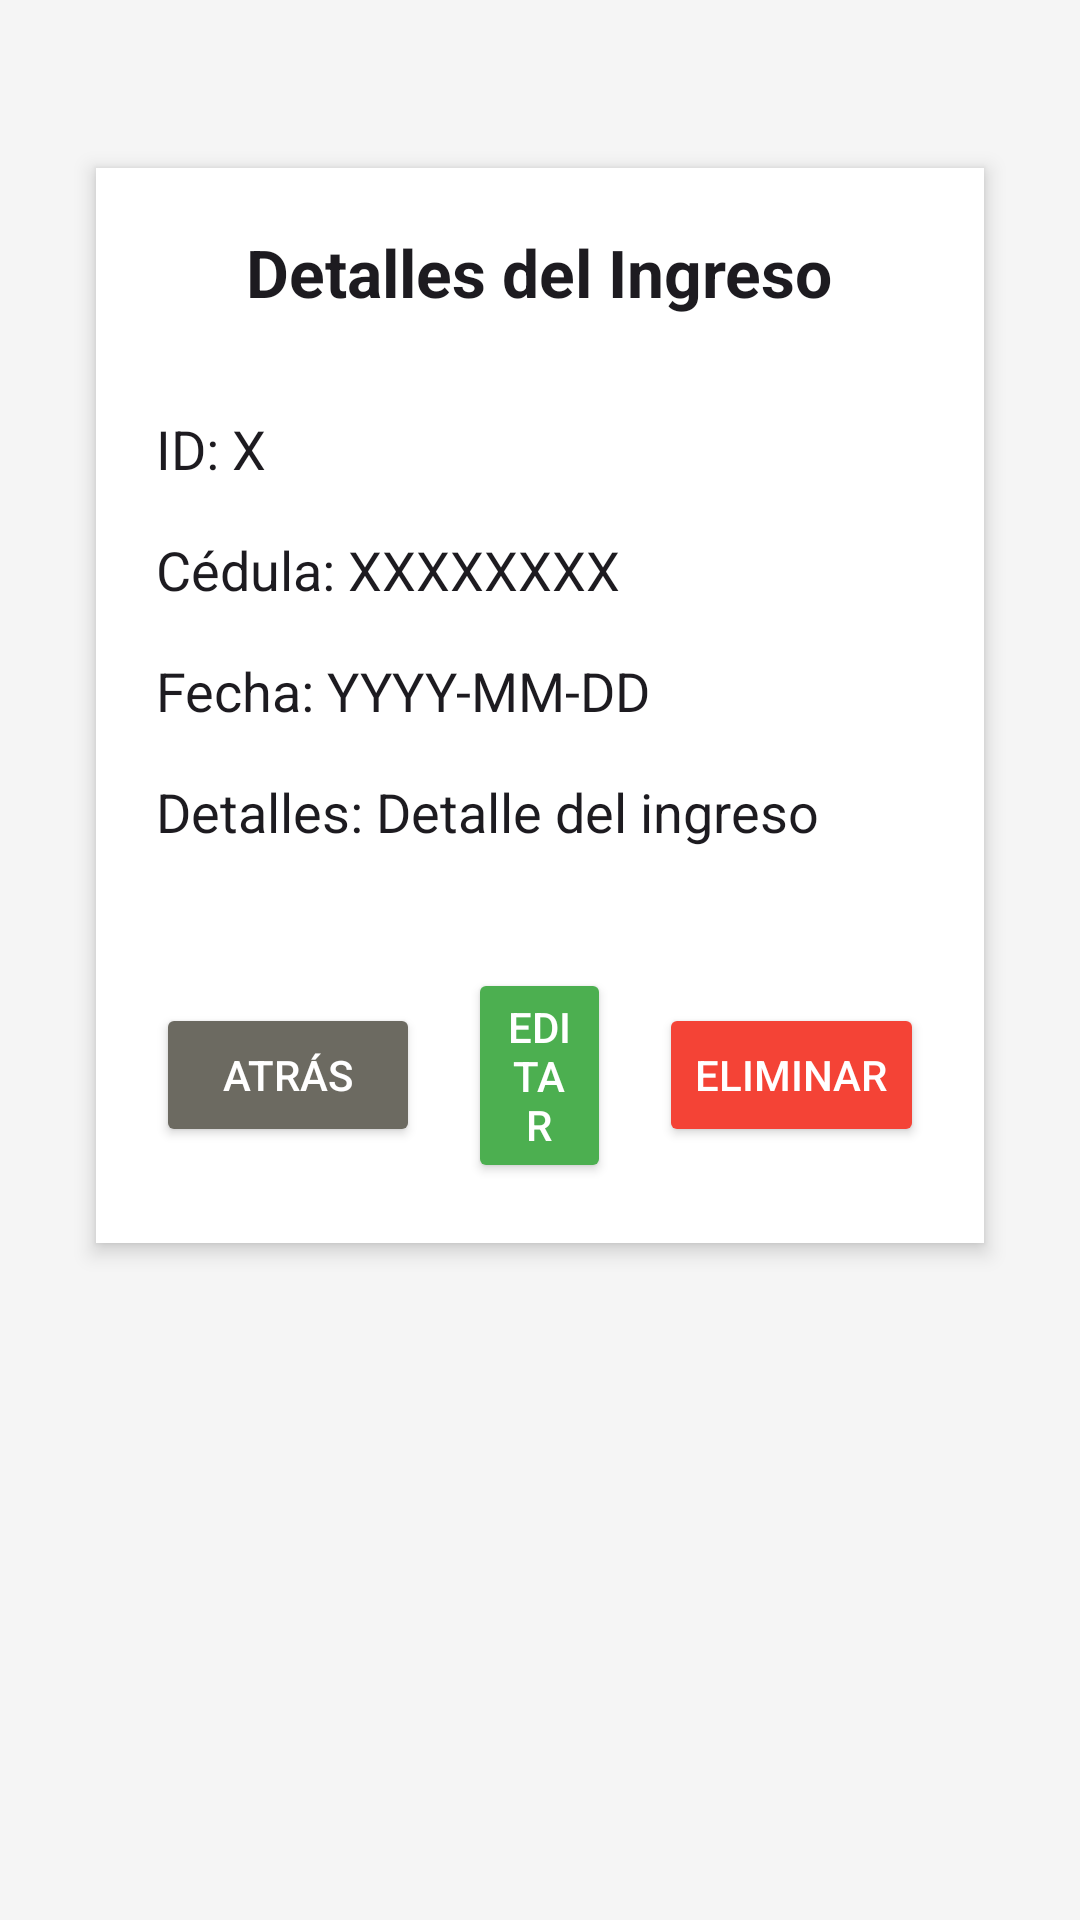

Write the Android layout XML for this screen, with the resource values it uses.
<!-- AndroidManifest.xml: application theme Theme.TheRockMovilApi -->
<!-- res/layout/fragment_ver_ingreso.xml -->
<?xml version="1.0" encoding="utf-8"?>
<ScrollView
    xmlns:android="http://schemas.android.com/apk/res/android"
    android:layout_width="match_parent"
    android:layout_height="match_parent"
    android:padding="24dp"
    android:background="#F5F5F5">

    <LinearLayout
        android:layout_width="match_parent"
        android:layout_height="wrap_content"
        android:orientation="vertical"
        android:gravity="center_horizontal"
        android:background="@android:color/white"
        android:padding="20dp"
        android:elevation="4dp"
        android:layout_marginTop="32dp"
        android:layout_marginBottom="32dp"
        android:layout_marginHorizontal="8dp"
        android:clipToPadding="false">

        <TextView
            android:id="@+id/tvIngresoTitulo"
            android:layout_width="wrap_content"
            android:layout_height="wrap_content"
            android:text="Detalles del Ingreso"
            android:textAppearance="@android:style/TextAppearance.Large"
            android:textStyle="bold"
            android:layout_marginBottom="24dp" />

        <TextView
            android:id="@+id/tv_ver_ingreso_id"
            android:layout_width="match_parent"
            android:layout_height="wrap_content"
            android:text="ID: X"
            android:textAppearance="@android:style/TextAppearance.Medium"
            android:paddingVertical="8dp" />

        <TextView
            android:id="@+id/tv_ver_ingreso_cedula"
            android:layout_width="match_parent"
            android:layout_height="wrap_content"
            android:text="Cédula: XXXXXXXX"
            android:textAppearance="@android:style/TextAppearance.Medium"
            android:paddingVertical="8dp" />

        <TextView
            android:id="@+id/tv_ver_ingreso_fecha"
            android:layout_width="match_parent"
            android:layout_height="wrap_content"
            android:text="Fecha: YYYY-MM-DD"
            android:textAppearance="@android:style/TextAppearance.Medium"
            android:paddingVertical="8dp" />

        <TextView
            android:id="@+id/tv_ver_ingreso_detalles"
            android:layout_width="match_parent"
            android:layout_height="wrap_content"
            android:text="Detalles: Detalle del ingreso"
            android:textAppearance="@android:style/TextAppearance.Medium"
            android:paddingVertical="8dp" />

        <LinearLayout
            android:layout_width="match_parent"
            android:layout_height="wrap_content"
            android:orientation="horizontal"
            android:gravity="center"
            android:layout_marginTop="32dp">

            <Button
                android:id="@+id/btn_ver_ingreso_atras"
                android:layout_width="wrap_content"
                android:layout_height="wrap_content"
                android:text="Atrás"
                android:layout_marginEnd="16dp"
                android:backgroundTint="#6C6A61"
                android:textColor="#FFFFFF" />

            <Button
                android:id="@+id/btn_ver_ingreso_editar"
                android:layout_width="wrap_content"
                android:layout_height="wrap_content"
                android:layout_marginEnd="16dp"
                android:layout_weight="1"
                android:backgroundTint="#4CAF50"
                android:text="Editar"
                android:textColor="#FFFFFF" />

            <Button
                android:id="@+id/btn_ver_ingreso_eliminar"
                android:layout_width="wrap_content"
                android:layout_height="wrap_content"
                android:text="Eliminar"
                android:backgroundTint="#F44336"
                android:textColor="#FFFFFF" />
        </LinearLayout>
    </LinearLayout>
</ScrollView>
<!-- resources referenced by this layout -->
<resources>
  <style name="Theme.TheRockMovilApi" parent="Base.Theme.TheRockMovilApi" />
  <style name="Base.Theme.TheRockMovilApi" parent="Theme.Material3.DayNight.NoActionBar">
          
          
      </style>
</resources>
